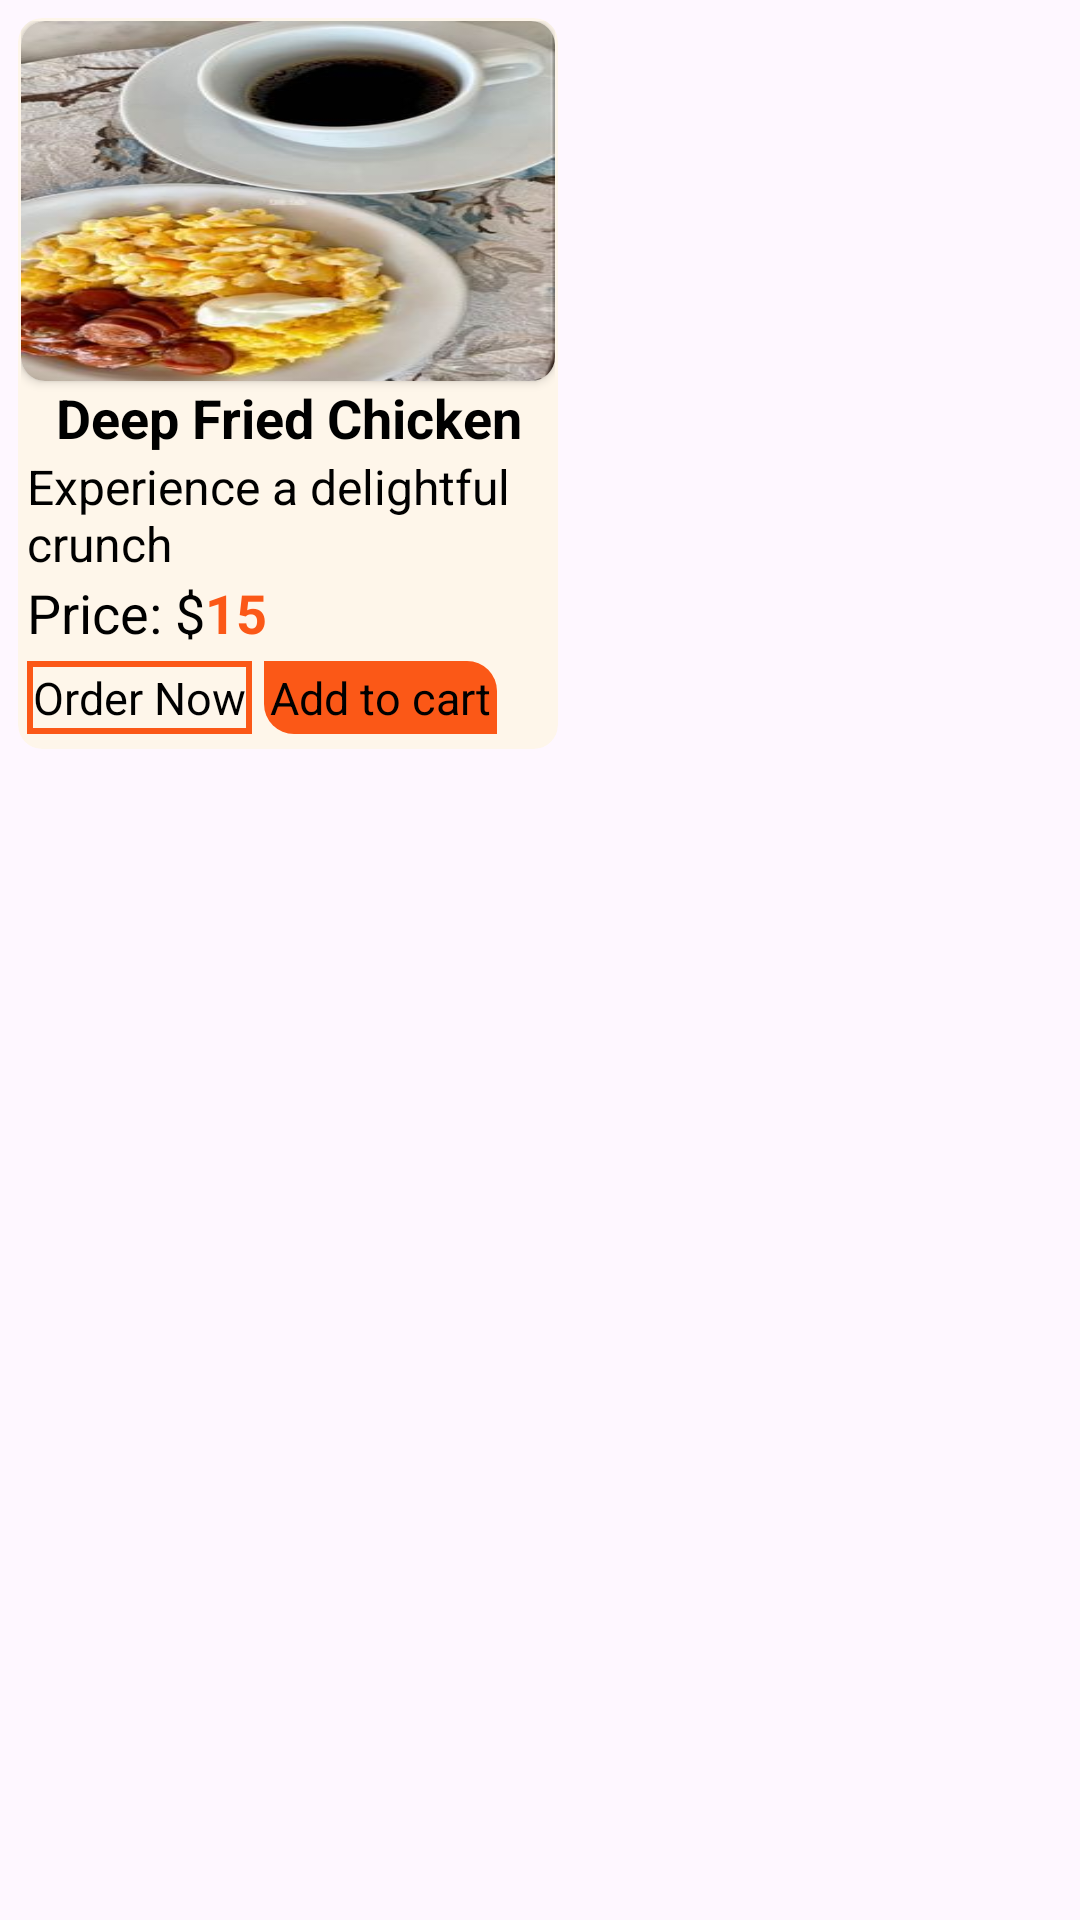

Android layout source for this screen:
<!-- AndroidManifest.xml: application theme Theme.Cafe -->
<!-- res/layout/food_item.xml -->
<?xml version="1.0" encoding="utf-8"?>
<LinearLayout xmlns:android="http://schemas.android.com/apk/res/android"
    xmlns:tools="http://schemas.android.com/tools"
    android:layout_width="wrap_content"
    android:layout_height="wrap_content"
    xmlns:app="http://schemas.android.com/apk/res-auto"
    tools:ignore="MissingDefaultResource">
    <androidx.cardview.widget.CardView
        android:layout_width="180dp"
        android:layout_height="wrap_content"
        app:cardCornerRadius="8dp"
        android:backgroundTint="#19FFEA2F"
        app:cardElevation="0dp"
        android:layout_margin="6dp"
        android:id="@+id/fav1"
        >
        <LinearLayout
            android:layout_width="match_parent"
            android:layout_height="match_parent"
            android:layout_margin="1dp"
            android:orientation="vertical">
            <androidx.cardview.widget.CardView
                android:layout_width="match_parent"
                android:layout_height="120dp"
                app:cardCornerRadius="8dp"
                >
                <ImageView
                    android:id="@+id/foodimg"
                    android:layout_width="match_parent"
                    android:layout_height="match_parent"
                    android:src="@drawable/bfast"
                    android:scaleType="fitXY"
                    />
            </androidx.cardview.widget.CardView>
            <TextView
                android:layout_width="match_parent"
                android:layout_height="wrap_content"
                android:text="Deep Fried Chicken"
                android:textSize="18sp"
                android:textStyle="bold"
                android:textAlignment="center"
                android:id="@+id/foodname"
                android:layout_marginEnd="2dp"
                android:layout_marginStart="2dp"
                style="@style/TEXT"
                />
            <TextView
                android:layout_width="wrap_content"
                android:layout_height="wrap_content"
                android:text="Experience a delightful crunch"
                android:textSize="16sp"
                android:layout_marginEnd="2dp"
                android:layout_gravity="center"
                android:layout_marginStart="2dp"
                android:id="@+id/fooddesc"
                style="@style/TEXT"
                />
            <LinearLayout
                android:layout_width="match_parent"
                android:layout_height="wrap_content"
                android:orientation="horizontal"
                android:layout_marginEnd="2dp"
                android:layout_marginStart="2dp"
                android:layout_marginBottom="4dp"
                >

                <TextView
                    android:layout_width="wrap_content"
                    android:layout_height="wrap_content"
                    android:text="Price: $"
                    android:textSize="18sp"
                    android:textAlignment="center"
                    android:layout_gravity="center"
                    style="@style/TEXT"
                    />

                <TextView
                    android:id="@+id/foodprice"
                    android:layout_width="wrap_content"
                    android:layout_height="wrap_content"
                    android:text="15"
                    android:textSize="18sp"
                    android:textColor="@color/orange"
                    android:textStyle="bold"
                    android:textAlignment="center"
                    android:layout_gravity="center"
                    style="@style/TEXT"
                    />
            </LinearLayout>
            <LinearLayout
                android:layout_width="match_parent"
                android:layout_height="wrap_content"
                android:orientation="horizontal"
                android:layout_marginEnd="2dp"
                android:layout_marginStart="2dp"
                android:layout_marginBottom="4dp"
                >

                <TextView
                    android:layout_width="wrap_content"
                    android:layout_height="wrap_content"
                    android:text="Order Now"
                    android:layout_gravity="center"
                    android:textSize="15sp"
                    android:textAlignment="center"
                    android:background="@drawable/orange_border"
                    android:id="@+id/foodorder"
                    android:padding="2dp"
                    style="@style/TEXT"
                    />

                <TextView
                    android:id="@+id/foodaddtocart"
                    android:layout_width="wrap_content"
                    android:layout_height="wrap_content"
                    android:text="Add to cart"
                    android:textSize="15sp"
                    android:layout_marginEnd="2dp"
                    android:textAlignment="center"
                    android:layout_marginStart="4dp"
                    android:layout_gravity="center"
                    android:padding="2dp"
                    android:background="@drawable/addtocart"
                    style="@style/TEXT"
                    />
                <TextView
                    android:id="@+id/foodtype"
                    android:layout_width="wrap_content"
                    android:layout_height="wrap_content"
                    android:textSize="15sp"
                    android:layout_marginEnd="2dp"
                    android:textAlignment="center"
                    android:layout_marginStart="4dp"
                    android:layout_gravity="center"
                    android:padding="2dp"
                    style="@style/TEXT"
                    />
            </LinearLayout>
        </LinearLayout>
    </androidx.cardview.widget.CardView>
</LinearLayout>
<!-- resources referenced by this layout -->
<resources>
  <color name="orange">#FB5817</color>
  <!-- drawable addtocart (drawable) -->
  <?xml version="1.0" encoding="utf-8"?>
  <selector xmlns:android="http://schemas.android.com/apk/res/android">
  <item>
      <shape android:shape="rectangle">
          <corners android:topRightRadius="10dp"
              android:bottomLeftRadius="10dp"/>
          <solid android:color="#FB5817"/>
      </shape>
  </item>
  </selector>
  <!-- drawable bfast: jpg bitmap (drawable, 21615 bytes) -->
  <!-- drawable orange_border (drawable) -->
  <shape xmlns:android="http://schemas.android.com/apk/res/android"
      android:shape="rectangle">
      <solid android:color="@android:color/transparent" /> 
      <stroke
          android:width="2dp"
      android:color="@color/orange" />
  </shape>
  <style name="TEXT">
          <item name="android:textColor">#000</item>
      </style>
  <style name="Theme.Cafe" parent="Base.Theme.Cafe" />
  <style name="Base.Theme.Cafe" parent="Theme.Material3.DayNight.NoActionBar">
          
          
      </style>
</resources>
